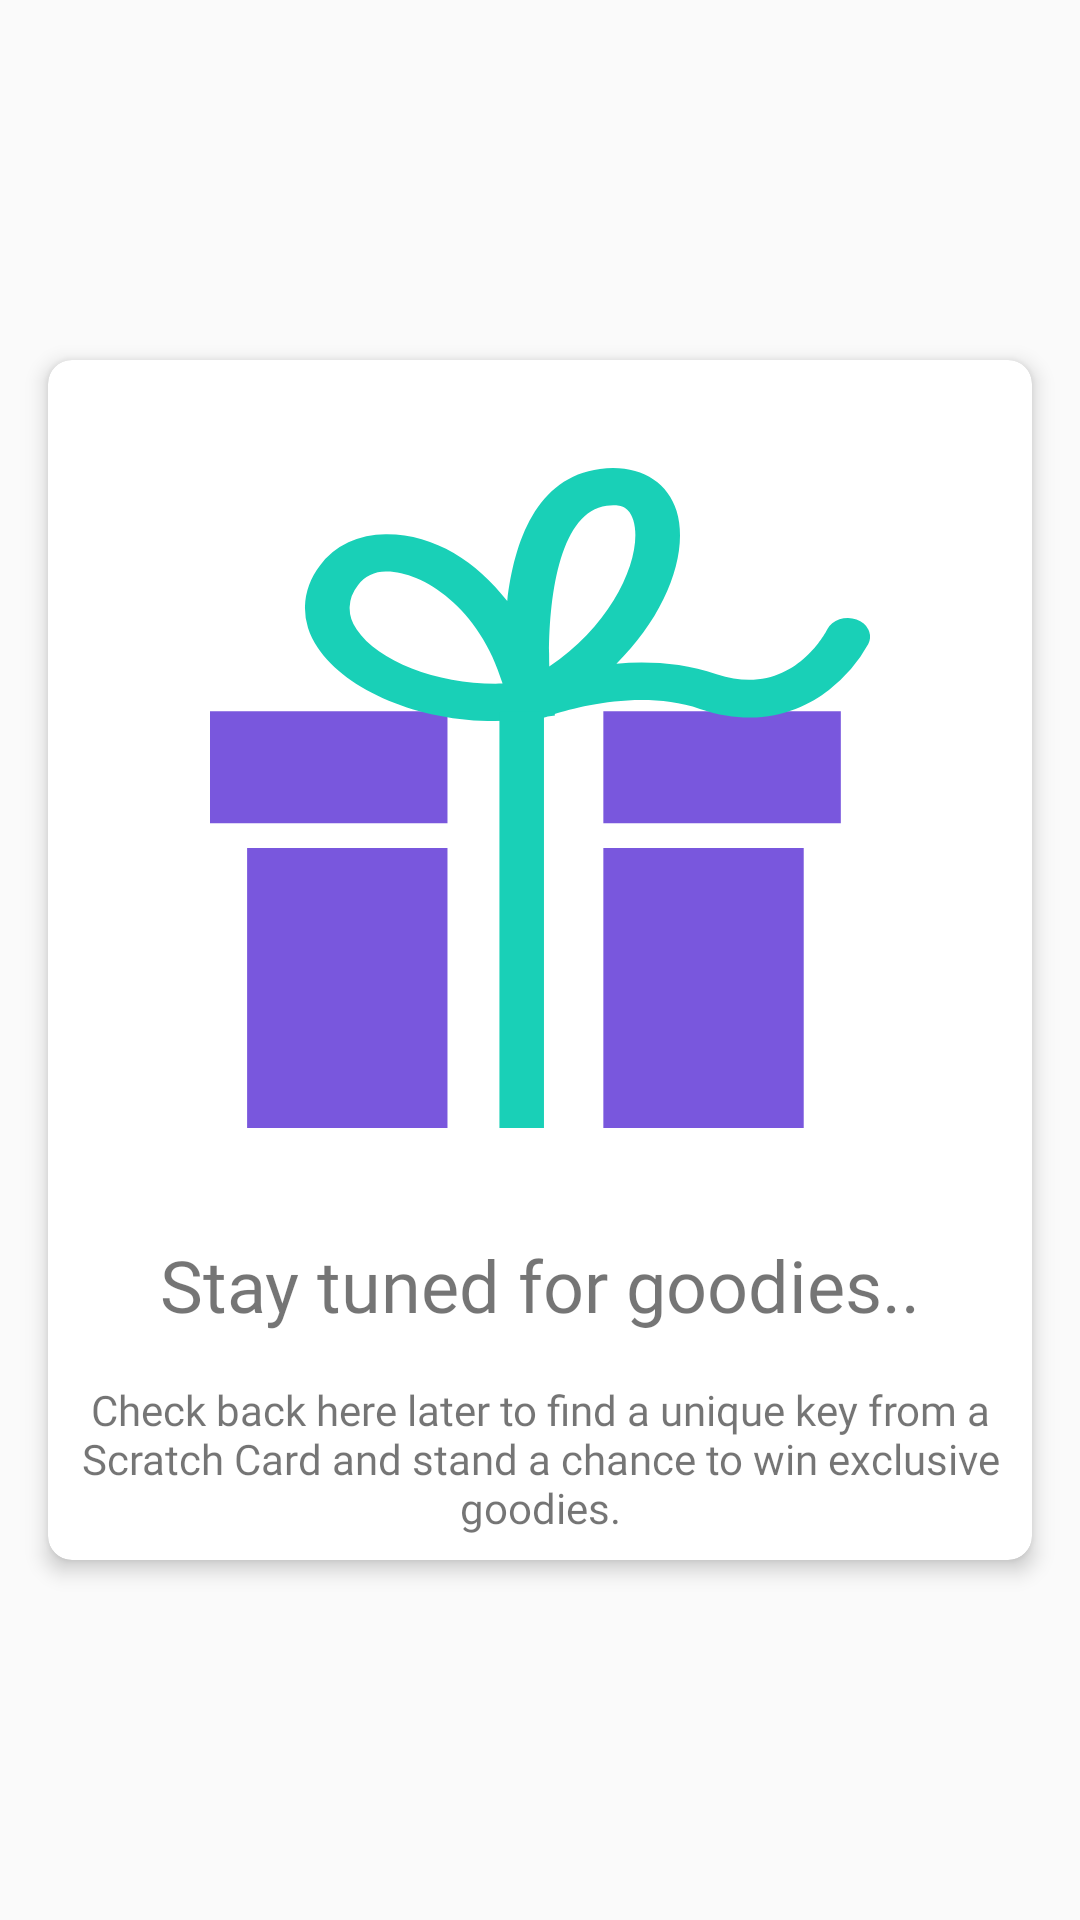

Layout XML and referenced resources for this Android screen:
<!-- AndroidManifest.xml: application theme AppTheme -->
<!-- res/layout/fragment_scratch.xml -->
<LinearLayout xmlns:android="http://schemas.android.com/apk/res/android"
    xmlns:app="http://schemas.android.com/apk/res-auto"
    xmlns:tools="http://schemas.android.com/tools"
    android:layout_width="match_parent"
    android:layout_height="match_parent"
    android:orientation="horizontal"
   >

    <androidx.cardview.widget.CardView
        android:id="@+id/placeHolderView"
        android:layout_width="match_parent"
        android:layout_height="wrap_content"
        android:layout_gravity="center"
        android:layout_margin="16dp"
        app:cardCornerRadius="8dp"
        app:cardElevation="4dp">

        <LinearLayout
            android:layout_width="match_parent"
            android:layout_height="wrap_content"
            android:orientation="vertical">

            <ImageView
                android:layout_width="220dp"
                android:layout_height="260dp"
                android:layout_gravity="center"
                android:layout_margin="16dp"
                app:srcCompat="@drawable/ic_gift" />

            <TextView
                android:layout_width="match_parent"
                android:layout_height="wrap_content"
                android:layout_marginBottom="8dp"
                android:fontFamily="@font/barlow_semi_bold"
                android:gravity="center_horizontal"
                android:text="Stay tuned for goodies.."
                android:textSize="24sp" />

            <TextView
                android:layout_width="match_parent"
                android:layout_height="wrap_content"
                android:layout_margin="8dp"
                android:fontFamily="@font/barlow_medium"
                android:gravity="center_horizontal"
                android:text="Check back here later to find a unique key from a Scratch Card and stand a chance to win exclusive goodies." />
        </LinearLayout>
    </androidx.cardview.widget.CardView>


    <androidx.cardview.widget.CardView
        android:id="@+id/scratchCardParentView"
        android:layout_width="match_parent"
        android:layout_height="wrap_content"
        android:layout_gravity="center"
        android:layout_margin="16dp"
        app:cardCornerRadius="8dp"
        app:cardElevation="4dp">

        <LinearLayout
            android:layout_width="match_parent"
            android:layout_height="wrap_content"
            android:orientation="vertical">

            <TextView
                android:layout_width="wrap_content"
                android:layout_height="wrap_content"
                android:layout_gravity="center_horizontal"
                android:layout_marginBottom="16dp"
                android:layout_marginTop="24dp"
                android:text="Its Here!"
                android:fontFamily="@font/barlow_medium"
                android:textSize="24sp" />

            <TextView
                android:layout_width="match_parent"
                android:layout_height="wrap_content"
                android:layout_marginBottom="24dp"
                android:layout_marginEnd="16dp"
                android:layout_marginStart="16dp"
                android:fontFamily="@font/barlow_regular"
                android:gravity="center_horizontal"
                android:text="Scratch the card below and enter the lucky draw"
                android:textSize="16sp" />

            <com.cooltechworks.views.ScratchTextView
                android:id="@+id/scratchView"
                android:layout_width="240dp"
                android:layout_height="240dp"
                android:layout_gravity="center_horizontal"
                android:layout_marginBottom="24dp"
                android:gravity="center"
                android:padding="48dp"
                android:textSize="24sp" />
        </LinearLayout>

    </androidx.cardview.widget.CardView>


    <androidx.cardview.widget.CardView
        android:id="@+id/afterRevealCardView"
        android:layout_width="match_parent"
        android:layout_height="wrap_content"
        android:layout_gravity="center"
        android:layout_margin="16dp"
        app:cardCornerRadius="8dp"
        app:cardElevation="4dp">

        <LinearLayout
            android:layout_width="match_parent"
            android:layout_height="match_parent"
            android:orientation="vertical">

            <TextView
                android:layout_width="wrap_content"
                android:layout_height="wrap_content"
                android:layout_gravity="center_horizontal"
                android:layout_marginRight="16dp"
                android:layout_marginLeft="14dp"
                android:layout_marginTop="40dp"
                android:fontFamily="@font/barlow_regular"
                android:text="Your unique key is ..."
                android:textSize="24sp" />

            <FrameLayout
                android:layout_width="match_parent"
                android:layout_height="wrap_content">


                <TextView
                    android:id="@+id/keyTextView"
                    android:layout_width="match_parent"
                    android:layout_height="wrap_content"
                    android:layout_gravity="center"
                    android:layout_marginTop="20dp"
                    android:layout_marginBottom="40dp"
                    android:fontFamily="@font/barlow_regular"
                    android:gravity="center_horizontal"
                    android:textSize="28sp" />
            </FrameLayout>

        </LinearLayout>
    </androidx.cardview.widget.CardView>

</LinearLayout>
<!-- resources referenced by this layout -->
<resources>
  <!-- drawable ic_gift (drawable) -->
  <vector android:height="24dp" android:viewportHeight="252.1"
      android:viewportWidth="211.3" android:width="24dp" xmlns:android="http://schemas.android.com/apk/res/android">
      <path android:fillColor="#7957dd" android:pathData="M0,92.91h201.96v42.77h-201.96z"/>
      <path android:fillColor="#7957dd" android:pathData="M11.88,145.18h178.2v106.92h-178.2z"/>
      <path android:fillColor="#fff" android:pathData="M76.03,90.53h49.9v161.57h-49.9z"/>
      <path android:fillColor="#19d0b7" android:pathData="M206.98,57.86a7.14,7.14 0,0 0,-9.35 3.74c-1.18,2.74 -12.23,26.5 -35.44,17.15 -10.91,-4.39 -22.21,-5 -32.07,-4 15.88,-18.72 23.32,-42.39 19.26,-58.31 -3,-11.7 -12.39,-18 -24.53,-16.1 -20.35,3.13 -27.49,27.81 -29.68,50.5 -9.66,-14.91 -23.18,-25.56 -38.52,-25.56a24.4,24.4 0,0 0,-21.43 12,29.81 29.81,0 0,0 -0.71,31.34c9.22,16.53 32.55,28.06 56.75,28.06a74.16,74.16 0,0 0,12.16 -1h0.06a7.36,7.36 0,0 0,1.15 0.1,7.12 7.12,0 0,0 3,-0.66l0.49,-0.21 2.33,-0.39 -0.09,-0.51c7.36,-2.79 28.24,-9.36 46.5,-2 19.25,7.75 33.08,0.35 41.29,-7.24a56.51,56.51 0,0 0,12.6 -17.55A7.12,7.12 0,0 0,206.98 57.86ZM126.98,14.42a14.14,14.14 0,0 1,2.11 -0.17c2.59,0 5.16,0.69 6.44,5.69 3.3,13 -6,39.37 -26.91,55.92C108.07,51.44 111.55,16.8 126.98,14.42ZM46.98,61.65a15.71,15.71 0,0 1,0.39 -16.91,10.22 10.22,0 0,1 9.3,-5.21c11.25,0 29.76,13.66 37,42.82C73.98,83.07 53.98,74.18 46.98,61.65Z"/>
      <path android:fillColor="#19d0b7" android:pathData="M92.66,92.91h14.26v159.19h-14.26z"/>
  </vector>
  <style name="AppTheme" parent="Theme.AppCompat.Light.DarkActionBar">
          
          <item name="colorPrimary">@color/colorBackground</item>
          <item name="colorPrimaryDark">@color/colorPrimaryDark</item>
          <item name="colorAccent">@color/colorAccent</item>
      </style>
  <color name="colorBackground">#f6f4f4</color>
  <color name="colorPrimaryDark">#00574B</color>
  <color name="colorAccent">#D81B60</color>
</resources>
